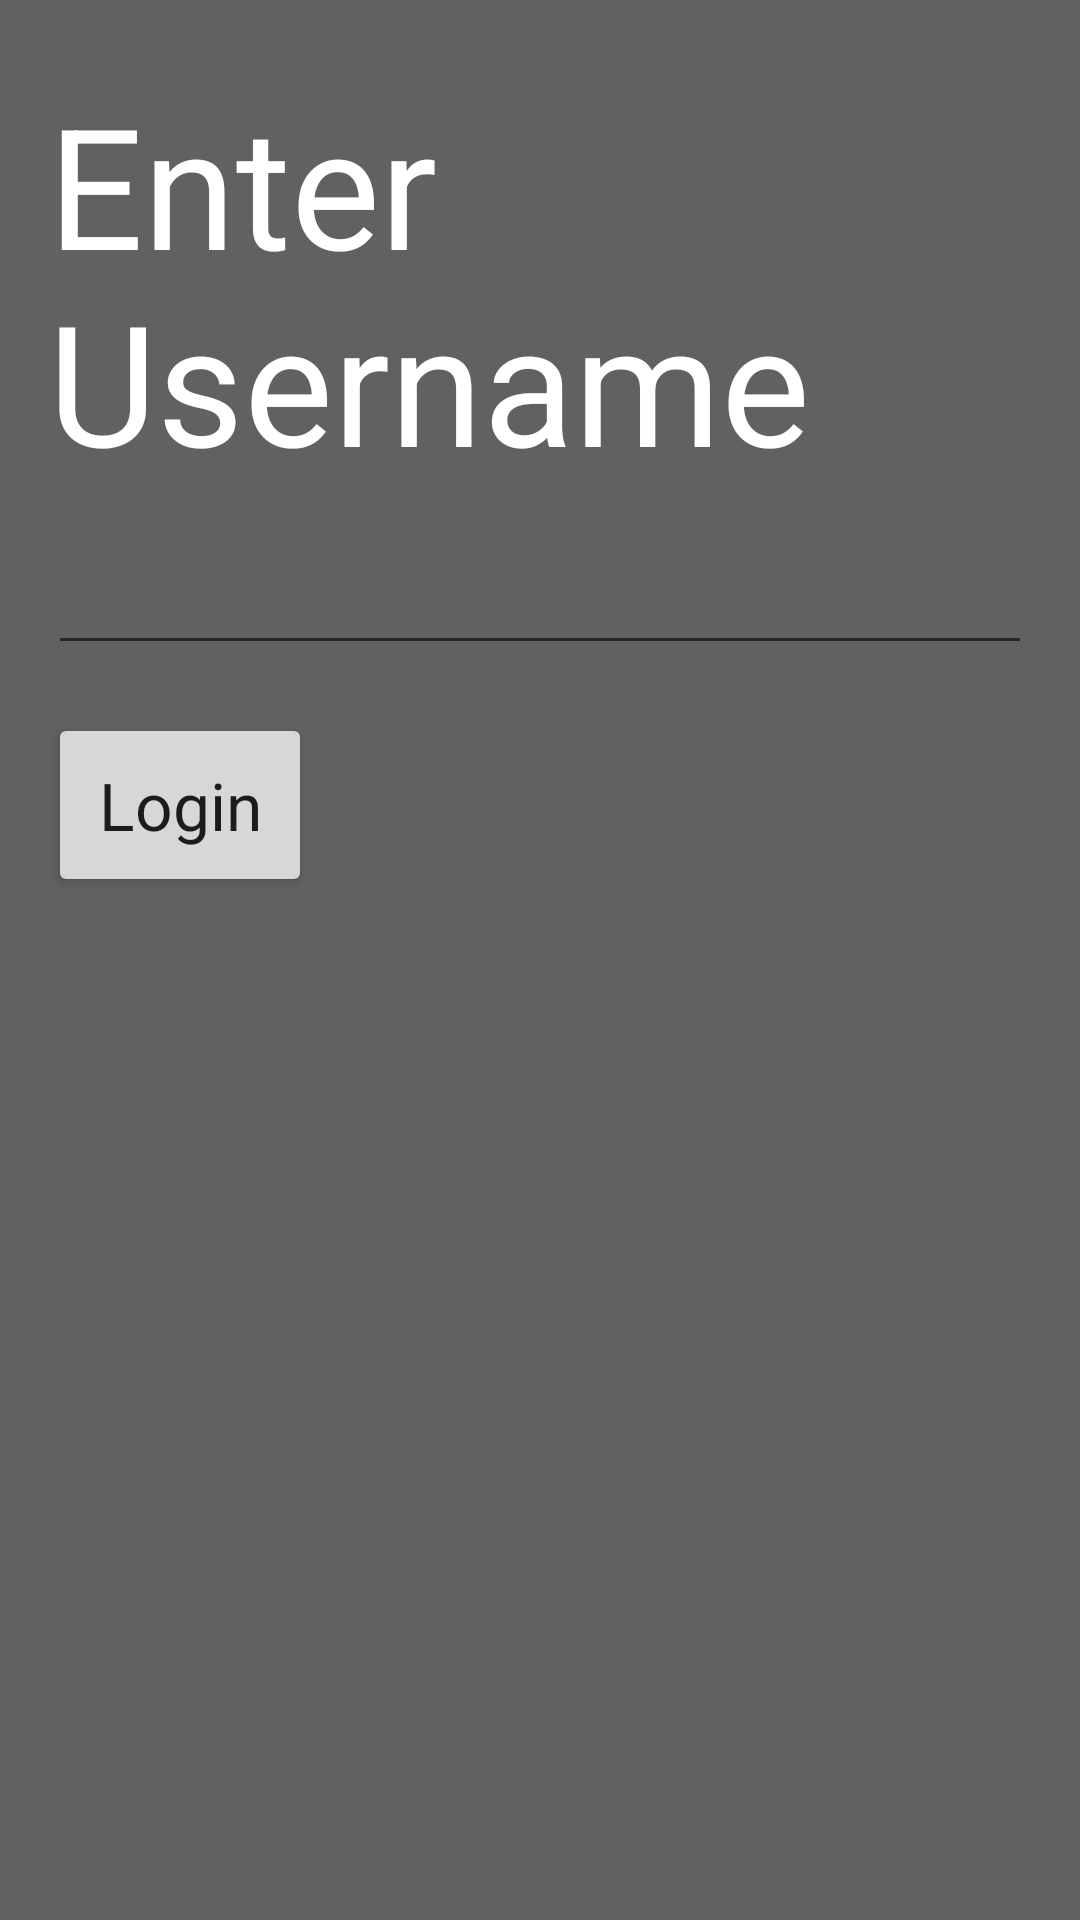

Write the Android layout XML for this screen, with the resource values it uses.
<!-- AndroidManifest.xml: application theme AppTheme -->
<!-- res/layout/activity_main.xml -->
<?xml version="1.0" encoding="utf-8"?>
<android.support.constraint.ConstraintLayout xmlns:android="http://schemas.android.com/apk/res/android"
    xmlns:app="http://schemas.android.com/apk/res-auto"
    xmlns:tools="http://schemas.android.com/tools"
    android:layout_width="match_parent"
    android:layout_height="match_parent"
    tools:context="com.ik.githubbrowser.ui.search_user.SearchUserActivity"
    android:background="@color/background">

    <TextView
        android:id="@+id/tv_enter_username_label"
        android:layout_width="0dp"
        android:layout_height="wrap_content"
        android:layout_margin="16dp"
        android:text="@string/enter_username"
        android:textColor="@color/titleTextColor"
        android:textAppearance="@style/TextAppearance.AppCompat.Display3"
        app:layout_constraintBottom_toBottomOf="parent"
        app:layout_constraintHorizontal_bias="0.0"
        app:layout_constraintLeft_toLeftOf="parent"
        app:layout_constraintRight_toRightOf="parent"
        app:layout_constraintTop_toTopOf="parent"
        app:layout_constraintVertical_bias="0.017" />

    <EditText
        android:id="@+id/et_username"
        android:layout_width="0dp"
        android:layout_height="wrap_content"
        android:layout_margin="16dp"
        android:ems="10"
        android:inputType="textPersonName"
        android:textColor="@color/titleTextColor"
        app:layout_constraintHorizontal_bias="0.0"
        app:layout_constraintLeft_toLeftOf="parent"
        app:layout_constraintRight_toRightOf="parent"
        app:layout_constraintTop_toBottomOf="@+id/tv_enter_username_label" />

    <Button
        android:id="@+id/bt_login"
        style="@style/Widget.AppCompat.Button"
        android:layout_width="wrap_content"
        android:layout_height="wrap_content"
        android:layout_margin="16dp"
        android:layout_marginEnd="8dp"
        android:layout_marginStart="8dp"
        android:padding="@dimen/btn_padding"
        android:text="@string/login"
        android:textAppearance="@style/TextAppearance.AppCompat.Large"
        app:layout_constraintHorizontal_bias="0.0"
        app:layout_constraintLeft_toLeftOf="parent"
        app:layout_constraintRight_toRightOf="parent"
        app:layout_constraintTop_toBottomOf="@+id/tv_error" />

    <ProgressBar
        android:id="@+id/progressBar"
        style="@style/Widget.AppCompat.ProgressBar"
        android:layout_width="wrap_content"
        android:layout_height="wrap_content"
        android:visibility="gone"
        app:layout_constraintBottom_toBottomOf="@+id/et_username"
        app:layout_constraintHorizontal_bias="0.95"
        app:layout_constraintLeft_toLeftOf="@+id/et_username"
        app:layout_constraintRight_toRightOf="parent"
        app:layout_constraintTop_toBottomOf="@+id/tv_enter_username_label"
        app:layout_constraintVertical_bias="0.0" />

    <TextView
        android:id="@+id/tv_error"
        android:layout_width="wrap_content"
        android:layout_height="wrap_content"
        android:text="@string/user_name_does_not_exists"
        android:textColor="@android:color/holo_red_light"
        android:visibility="gone"
        app:layout_constraintHorizontal_bias="0.926"
        app:layout_constraintLeft_toLeftOf="parent"
        app:layout_constraintRight_toRightOf="parent"
        app:layout_constraintTop_toBottomOf="@+id/et_username" />

</android.support.constraint.ConstraintLayout>
<!-- resources referenced by this layout -->
<resources>
  <color name="background">#616161</color>
  <color name="titleTextColor">#ffffff</color>
  <dimen name="btn_padding">16dp</dimen>
  <string name="enter_username">Enter\nUsername</string>
  <string name="login">Login</string>
  <string name="user_name_does_not_exists">User name does not exists</string>
  <style name="AppTheme" parent="Base.Theme.AppCompat.Light.DarkActionBar">
          
          <item name="colorPrimary">@color/colorPrimary</item>
          <item name="colorPrimaryDark">@color/colorPrimaryDark</item>
          <item name="colorAccent">@color/colorAccent</item>
      </style>
  <color name="colorPrimary">#424242</color>
  <color name="colorPrimaryDark">#000000</color>
  <color name="colorAccent">#ffffff</color>
</resources>
